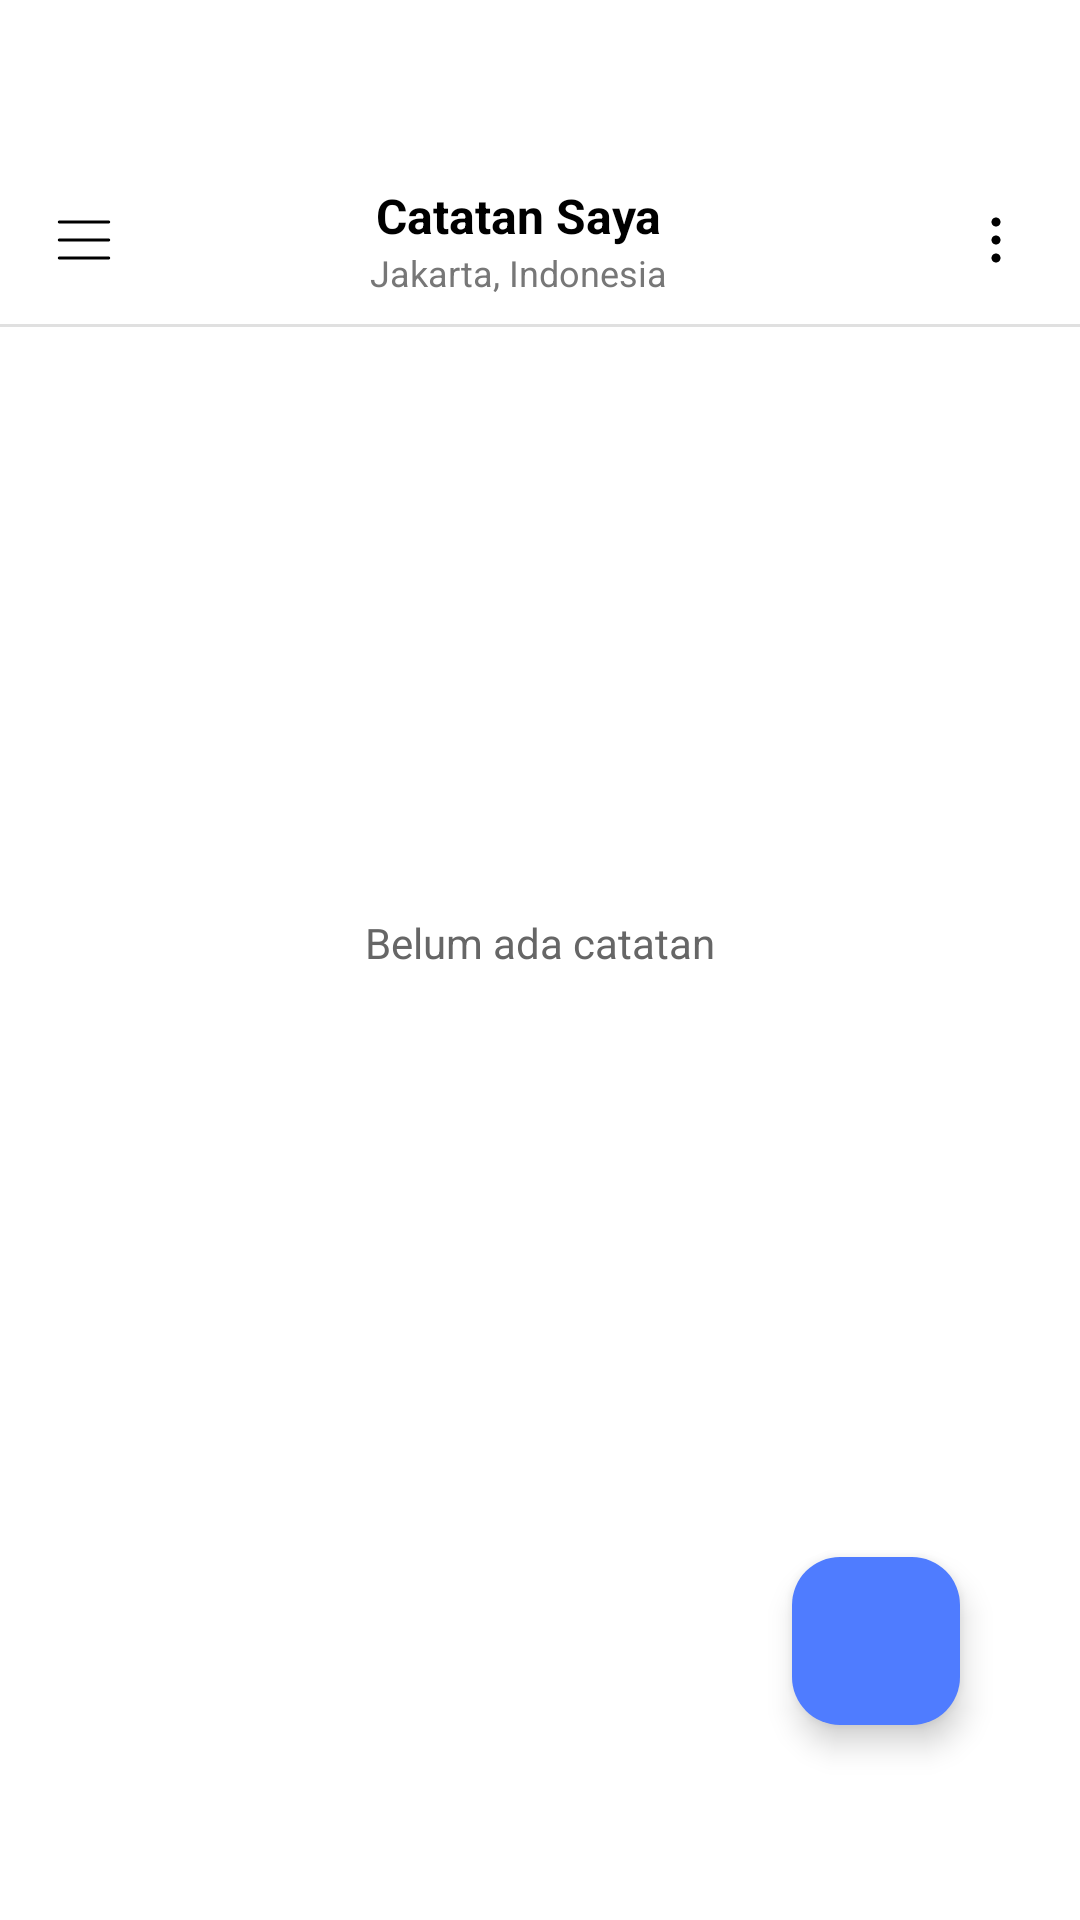

The Android layout XML behind this screen, and the referenced resources:
<!-- AndroidManifest.xml: application theme Theme.Projectnotes -->
<!-- res/layout/activity_home.xml -->
<?xml version="1.0" encoding="utf-8"?>
<androidx.constraintlayout.widget.ConstraintLayout
    xmlns:android="http://schemas.android.com/apk/res/android"
    xmlns:app="http://schemas.android.com/apk/res-auto"
    android:layout_width="match_parent"
    android:layout_height="match_parent"
    android:background="#FFFFFF">

    
    <LinearLayout
        android:id="@+id/topBar"
        android:layout_width="0dp"
        android:layout_height="56dp"
        android:orientation="horizontal"
        android:gravity="center_vertical"
        android:paddingHorizontal="16dp"
        android:layout_marginTop="52dp"
        app:layout_constraintTop_toTopOf="parent"
        app:layout_constraintStart_toStartOf="parent"
        app:layout_constraintEnd_toEndOf="parent">

        
        <ImageView
            android:layout_width="24dp"
            android:layout_height="24dp"
            android:layout_marginEnd="22dp"
            android:src="@drawable/ic_menu"
            android:contentDescription="@string/menu"/>

        
        <LinearLayout
            android:layout_width="0dp"
            android:layout_height="wrap_content"
            android:layout_weight="1"
            android:orientation="vertical"
            android:gravity="center">

            <TextView
                android:id="@+id/txtHomeTitle"
                android:layout_width="wrap_content"
                android:layout_height="wrap_content"
                android:text="@string/home_title"
                android:textStyle="bold"
                android:textSize="16sp"
                android:textColor="#000000"/>

            <TextView
                android:id="@+id/txtHomeLocation"
                android:layout_width="wrap_content"
                android:layout_height="wrap_content"
                android:text="Jakarta, Indonesia"
                android:textSize="12sp"
                android:textColor="#777777"/>
        </LinearLayout>

        
        <ImageView
            android:layout_width="24dp"
            android:layout_height="24dp"
            android:layout_marginEnd="12dp"
            android:src="@drawable/ic_search"
            android:contentDescription="@string/search"/>

        
        <ImageView
            android:layout_width="24dp"
            android:layout_height="24dp"
            android:src="@drawable/ic_more_vert"
            android:contentDescription="@string/more_options"/>
    </LinearLayout>

    
    <View
        android:id="@+id/headerDivider"
        android:layout_width="0dp"
        android:layout_height="1dp"
        android:background="#E0E0E0"
        app:layout_constraintTop_toBottomOf="@id/topBar"
        app:layout_constraintStart_toStartOf="parent"
        app:layout_constraintEnd_toEndOf="parent"/>

    
    <TextView
        android:id="@+id/txtEmpty"
        android:layout_width="wrap_content"
        android:layout_height="wrap_content"
        android:text="@string/empty_note"
        android:textColor="#666666"
        android:textSize="14sp"
        app:layout_constraintTop_toBottomOf="@id/headerDivider"
        app:layout_constraintBottom_toTopOf="@id/fabAdd"
        app:layout_constraintStart_toStartOf="parent"
        app:layout_constraintEnd_toEndOf="parent"/>

    
    <LinearLayout
        android:id="@+id/noteContainer"
        android:layout_width="0dp"
        android:layout_height="wrap_content"
        android:orientation="vertical"
        android:padding="16dp"
        android:visibility="gone"
        app:layout_constraintTop_toBottomOf="@id/headerDivider"
        app:layout_constraintStart_toStartOf="parent"
        app:layout_constraintEnd_toEndOf="parent"/>

    
    <com.google.android.material.floatingactionbutton.FloatingActionButton
        android:id="@+id/fabAdd"
        android:layout_width="wrap_content"
        android:layout_height="wrap_content"
        app:srcCompat="@drawable/ic_add"
        app:tint="@android:color/white"
        android:contentDescription="@string/add_note"
        android:tooltipText="@string/add_note"
        app:backgroundTint="#4F7CFF"
        android:layout_marginEnd="40dp"
        android:layout_marginBottom="65dp"
        app:layout_constraintBottom_toBottomOf="parent"
        app:layout_constraintEnd_toEndOf="parent"/>

</androidx.constraintlayout.widget.ConstraintLayout>
<!-- resources referenced by this layout -->
<resources>
  <!-- drawable ic_menu (drawable) -->
  <vector xmlns:android="http://schemas.android.com/apk/res/android"
      android:width="25dp"
      android:height="25dp"
      android:viewportWidth="25"
      android:viewportHeight="25">
    <path
        android:strokeWidth="1"
        android:pathData="M3.906,6.25H21.094M3.906,12.5H21.094M3.906,18.75H21.094"
        android:strokeLineJoin="round"
        android:fillColor="#00000000"
        android:strokeColor="#000000"
        android:strokeLineCap="round"/>
  </vector>
  <!-- drawable ic_more_vert (drawable) -->
  <vector xmlns:android="http://schemas.android.com/apk/res/android"
      android:width="25dp"
      android:height="25dp"
      android:viewportWidth="25"
      android:viewportHeight="25">
    <path
        android:pathData="M12.5,7.813C12.086,7.813 11.688,7.648 11.395,7.355C11.102,7.062 10.938,6.664 10.938,6.25C10.938,5.836 11.102,5.438 11.395,5.145C11.688,4.852 12.086,4.688 12.5,4.688C12.914,4.688 13.312,4.852 13.605,5.145C13.898,5.438 14.063,5.836 14.063,6.25C14.063,6.664 13.898,7.062 13.605,7.355C13.312,7.648 12.914,7.813 12.5,7.813ZM12.5,14.063C12.086,14.063 11.688,13.898 11.395,13.605C11.102,13.312 10.938,12.914 10.938,12.5C10.938,12.086 11.102,11.688 11.395,11.395C11.688,11.102 12.086,10.938 12.5,10.938C12.914,10.938 13.312,11.102 13.605,11.395C13.898,11.688 14.063,12.086 14.063,12.5C14.063,12.914 13.898,13.312 13.605,13.605C13.312,13.898 12.914,14.063 12.5,14.063ZM10.938,18.75C10.938,19.164 11.102,19.562 11.395,19.855C11.688,20.148 12.086,20.313 12.5,20.313C12.914,20.313 13.312,20.148 13.605,19.855C13.898,19.562 14.063,19.164 14.063,18.75C14.063,18.336 13.898,17.938 13.605,17.645C13.312,17.352 12.914,17.188 12.5,17.188C12.086,17.188 11.688,17.352 11.395,17.645C11.102,17.938 10.938,18.336 10.938,18.75Z"
        android:fillColor="#000000"/>
  </vector>
  <string name="add_note">Tambah Catatan</string>
  <string name="empty_note">Belum ada catatan</string>
  <string name="home_title">Catatan Saya</string>
  <string name="menu">Menu</string>
  <string name="more_options">Lainnya</string>
  <string name="search">Cari</string>
  <style name="Theme.Projectnotes" parent="Base.Theme.Projectnotes" />
  <style name="Base.Theme.Projectnotes" parent="Theme.Material3.DayNight.NoActionBar">
          
          
      </style>
</resources>
